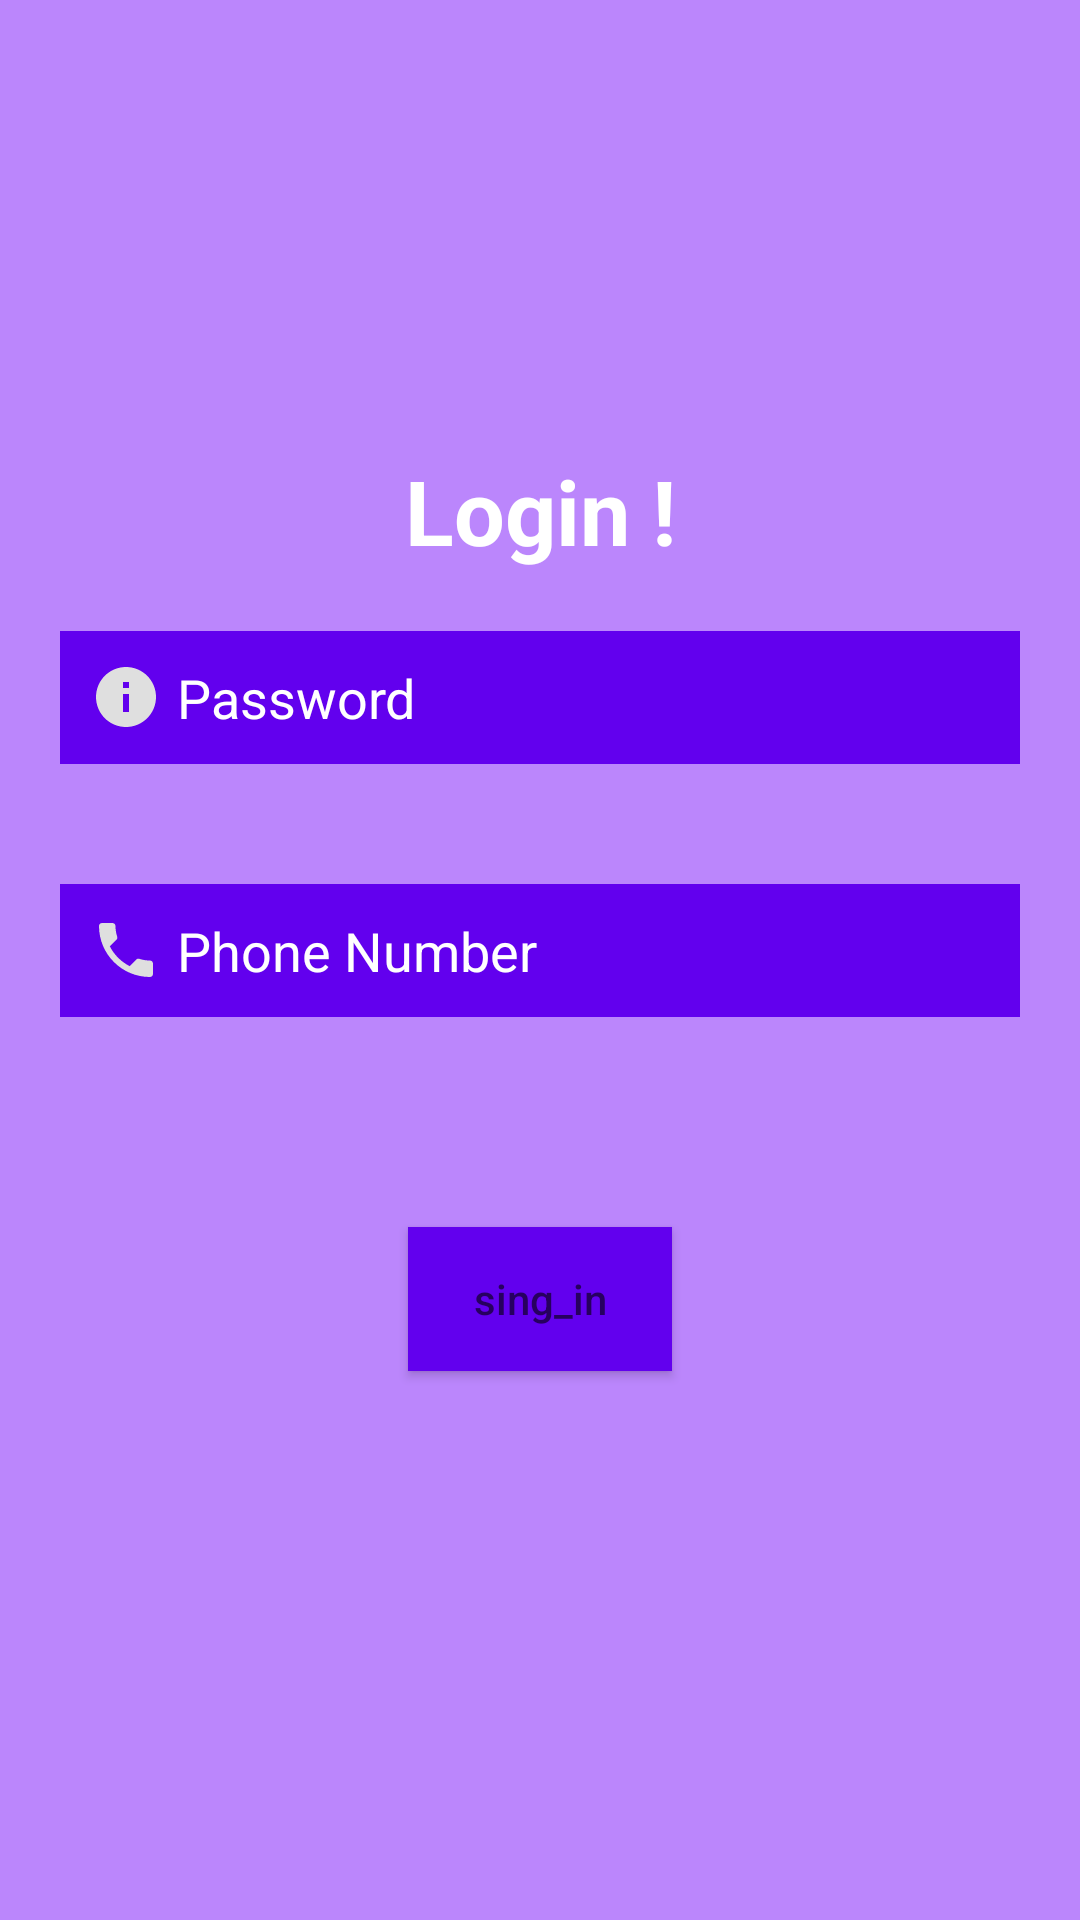

This screen was rendered from an Android layout file. Write that file and the resources it references.
<!-- AndroidManifest.xml: application theme Theme.Day20 -->
<!-- res/layout/activity_login.xml -->
<?xml version="1.0" encoding="utf-8"?>
<RelativeLayout xmlns:android="http://schemas.android.com/apk/res/android"
    xmlns:app="http://schemas.android.com/apk/res-auto"
    xmlns:tools="http://schemas.android.com/tools"
    android:layout_width="match_parent"
    android:layout_height="match_parent"
    android:background="@color/purple_200"
    tools:context=".MainActivity">

    <TextView
        android:layout_width="match_parent"
        android:layout_height="wrap_content"
        android:text="@string/login"
        android:textSize="30sp"
        android:gravity="center"
        android:layout_marginTop="150dp"
        android:id="@+id/login"
        android:textStyle="bold"
        android:textColor="@color/white"
        app:layout_constraintBottom_toBottomOf="parent"
        app:layout_constraintEnd_toEndOf="parent"
        app:layout_constraintStart_toStartOf="parent"
        app:layout_constraintTop_toTopOf="parent" />



    <EditText
        android:layout_width="match_parent"
        android:layout_height="wrap_content"
        android:background="@color/purple_500"
        android:hint="@string/password"
        android:layout_below="@+id/login"
        android:textColorHint="@color/white"
        android:password="true"
        android:textColor="@color/white"
        android:layout_margin="20dp"
        android:id="@+id/pass2"
        android:padding="10dp"
        android:drawableStart="@drawable/baseline_info_24"
        android:drawablePadding="5dp"

        />

    <EditText
        android:layout_width="match_parent"
        android:layout_height="wrap_content"
        android:background="@color/purple_500"
        android:hint="@string/phone_number"
        android:layout_below="@id/pass2"
        android:textColorHint="@color/white"
        android:textColor="@color/white"
        android:layout_margin="20dp"
        android:id="@+id/number2"
        android:padding="10dp"
        android:drawableStart="@drawable/baseline_phone_24"
        android:drawablePadding="5dp"
        />

    <Button
        android:layout_width="wrap_content"
        android:layout_height="wrap_content"
        android:layout_below="@id/number2"
        android:layout_marginTop="50dp"
        android:id="@+id/btn2"
        android:background="@color/purple_500"
        android:layout_centerHorizontal="true"
        android:hint="@string/sing_in"
        android:textColor="@color/white" />



</RelativeLayout>
<!-- resources referenced by this layout -->
<resources>
  <!-- drawable baseline_info_24 (drawable) -->
  <vector android:height="24dp" android:tint="#DFDFDF"
      android:viewportHeight="24" android:viewportWidth="24"
      android:width="24dp" xmlns:android="http://schemas.android.com/apk/res/android">
      <path android:fillColor="@android:color/white" android:pathData="M12,2C6.48,2 2,6.48 2,12s4.48,10 10,10 10,-4.48 10,-10S17.52,2 12,2zM13,17h-2v-6h2v6zM13,9h-2L11,7h2v2z"/>
  </vector>
  <!-- drawable baseline_phone_24 (drawable) -->
  <vector android:height="24dp" android:tint="#DFDFDF"
      android:viewportHeight="24" android:viewportWidth="24"
      android:width="24dp" xmlns:android="http://schemas.android.com/apk/res/android">
      <path android:fillColor="@android:color/white" android:pathData="M6.62,10.79c1.44,2.83 3.76,5.14 6.59,6.59l2.2,-2.2c0.27,-0.27 0.67,-0.36 1.02,-0.24 1.12,0.37 2.33,0.57 3.57,0.57 0.55,0 1,0.45 1,1V20c0,0.55 -0.45,1 -1,1 -9.39,0 -17,-7.61 -17,-17 0,-0.55 0.45,-1 1,-1h3.5c0.55,0 1,0.45 1,1 0,1.25 0.2,2.45 0.57,3.57 0.11,0.35 0.03,0.74 -0.25,1.02l-2.2,2.2z"/>
  </vector>
  <string name="login">Login !</string>
  <string name="password">Password</string>
  <string name="phone_number">Phone Number</string>
  <string name="sing_in">sing_in</string>
  <style name="Theme.Day20" parent="Theme.MaterialComponents.DayNight.DarkActionBar">
          
          <item name="colorPrimary">@color/purple_500</item>
          <item name="colorPrimaryVariant">@color/purple_700</item>
          <item name="colorOnPrimary">@color/white</item>
          
          <item name="colorSecondary">@color/teal_200</item>
          <item name="colorSecondaryVariant">@color/teal_700</item>
          <item name="colorOnSecondary">@color/black</item>
          
          <item name="android:statusBarColor">?attr/colorPrimaryVariant</item>
          
      </style>
  <!-- not gathered from this repository: default colours our renderer supplied (Android Studio template values) -->
  <color name="purple_200">#FFBB86FC</color>
  <color name="purple_500">#FF6200EE</color>
  <color name="purple_700">#FF3700B3</color>
  <color name="teal_200">#FF03DAC5</color>
  <color name="teal_700">#FF018786</color>
  <color name="black">#FF000000</color>
  <color name="white">#FFFFFFFF</color>
</resources>
